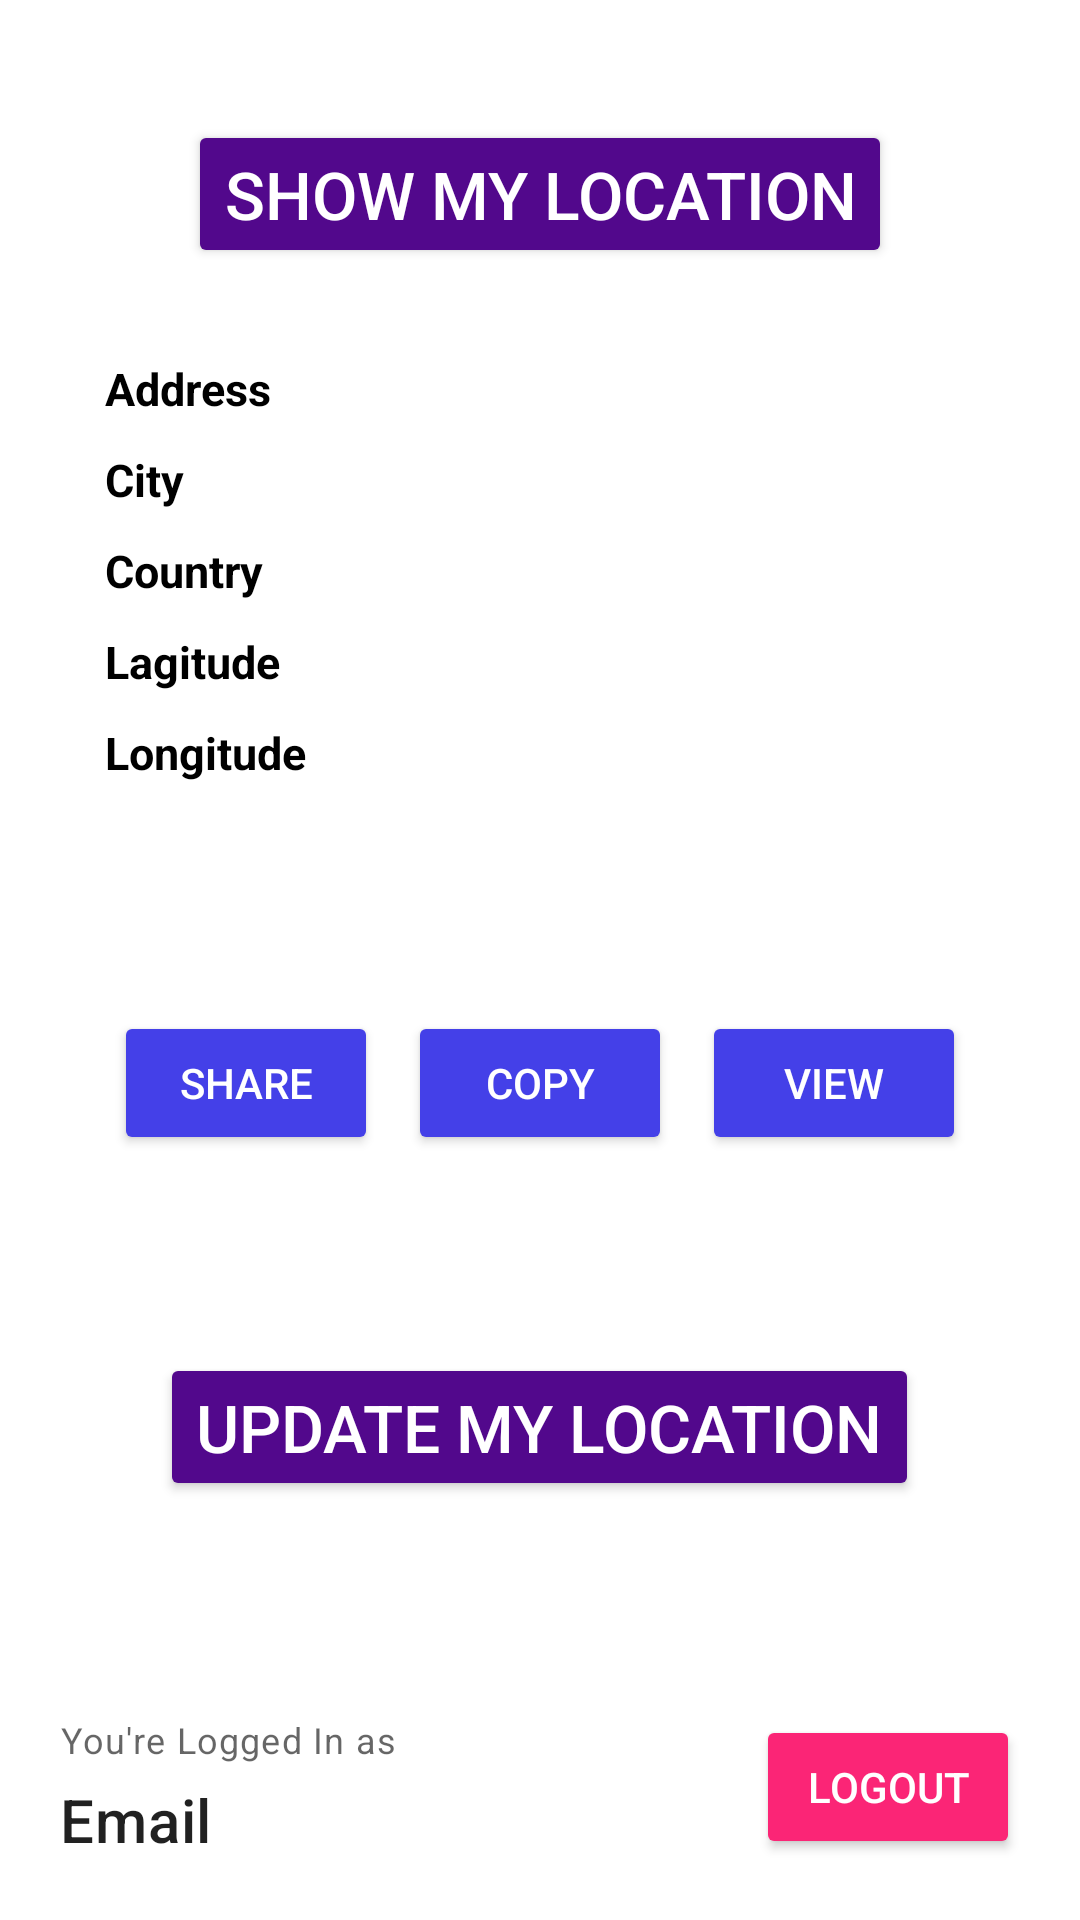

Produce the Android XML layout that renders to this screen, including the resource entries it uses.
<!-- AndroidManifest.xml: application theme Theme.ProjetAndroidV2 -->
<!-- res/layout/activity_user.xml -->
<?xml version="1.0" encoding="utf-8"?>
<LinearLayout xmlns:android="http://schemas.android.com/apk/res/android"
xmlns:app="http://schemas.android.com/apk/res-auto"
xmlns:tools="http://schemas.android.com/tools"
android:layout_width="match_parent"
android:layout_height="match_parent"
tools:context=".UserActivity"
android:padding="20dp"
android:orientation="vertical"
android:gravity="center_horizontal">


    


    <Button
        android:layout_width="wrap_content"
        android:layout_height="wrap_content"
        android:layout_marginTop="20dp"
        android:layout_marginBottom="20dp"
        android:text="Show my location"

        android:textColor="@color/white"
        android:backgroundTint="@color/red1"
        android:textSize="22sp"
        android:id="@+id/Show_my_location"
        />

    <TextView
        android:layout_width="match_parent"
        android:layout_height="wrap_content"
        android:text="Address"

        android:layout_marginTop="10dp"
        android:textSize="15sp"
        android:textColor="@color/black"
        android:textStyle="bold"
        android:layout_marginStart="10dp"
        android:id="@+id/address"
        />

    <TextView
        android:layout_width="match_parent"
        android:layout_height="wrap_content"
        android:text="City"

        android:layout_marginTop="10dp"
        android:textSize="15sp"
        android:textColor="@color/black"
        android:textStyle="bold"
        android:layout_marginStart="10dp"
        android:id="@+id/city"
        />

    <TextView
        android:layout_width="match_parent"
        android:layout_height="wrap_content"
        android:text="Country"

        android:layout_marginTop="10dp"
        android:textSize="15sp"
        android:textColor="@color/black"
        android:textStyle="bold"
        android:layout_marginStart="10dp"
        android:id="@+id/country"
        />

    <TextView
        android:layout_width="match_parent"
        android:layout_height="wrap_content"
        android:text="Lagitude"

        android:layout_marginTop="10dp"
        android:textSize="15sp"
        android:textColor="@color/black"
        android:textStyle="bold"
        android:layout_marginStart="10dp"
        android:id="@+id/lagitude"
        />

    <TextView
        android:layout_width="match_parent"
        android:layout_height="wrap_content"
        android:text="Longitude"

        android:layout_marginTop="10dp"
        android:textSize="15sp"
        android:textColor="@color/black"
        android:textStyle="bold"
        android:layout_marginStart="10dp"
        android:id="@+id/longitude"
        />


    

    <LinearLayout
        android:layout_width="match_parent"
        android:layout_height="wrap_content"
        android:orientation="vertical"
        android:layout_marginTop="10dp"
        android:gravity="center"
        android:layout_weight="4"
        >
        <LinearLayout
            android:layout_width="match_parent"
            android:layout_height="match_parent"
            android:orientation="horizontal"
            android:gravity="center">


        <Button
            android:id="@+id/shareBtn"
            android:layout_width="wrap_content"
            android:layout_height="wrap_content"
            android:textColor="@color/white"
            android:backgroundTint="@color/red2"
            android:text="Share"
            >
        </Button>
        <Button
            android:id="@+id/copyBtn"
            android:layout_width="wrap_content"
            android:layout_height="wrap_content"
            android:textColor="@color/white"
            android:backgroundTint="@color/red2"
            android:text="Copy"
            android:layout_marginLeft="10dp">
        </Button>

            <Button
                android:id="@+id/viewBtn"
                android:layout_width="wrap_content"
                android:layout_height="wrap_content"
                android:textColor="@color/white"
                android:backgroundTint="@color/red2"
                android:text="View"
                android:layout_marginLeft="10dp">
            </Button>

        </LinearLayout>

    </LinearLayout>

    

    <Button
        android:layout_width="wrap_content"
        android:layout_height="wrap_content"

        android:text="Update my Location"

        android:textColor="@color/white"
        android:backgroundTint="@color/red1"
        android:textSize="22sp"
        android:id="@+id/get_location_btn"
        android:layout_marginTop="0dp"
        android:layout_marginBottom="5dp"
        />
    
    <LinearLayout
        android:layout_width="match_parent"
        android:layout_height="wrap_content"
        android:orientation="vertical"
        android:gravity="bottom"
        android:layout_weight="2"
        >
    <LinearLayout
        android:layout_width="match_parent"
        android:layout_height="wrap_content"
        android:orientation="horizontal"
        >
        <LinearLayout
            android:layout_width="wrap_content"
            android:layout_height="wrap_content"
            android:orientation="vertical"
            android:layout_gravity="left">
            <TextView
                android:id="@+id/captionuser"
                android:layout_width="wrap_content"
                android:layout_height="wrap_content"
                android:text="You're Logged In as "
                style="@style/TextAppearance.MaterialComponents.Caption"
                android:textAlignment="center"
                />

            <TextView
                android:id="@+id/emailuser"
                android:layout_width="wrap_content"
                android:layout_height="wrap_content"
                android:text="Email"
                android:layout_marginTop="5dp"
                style="@style/TextAppearance.MaterialComponents.Headline6"/>
        </LinearLayout>

        <LinearLayout
            android:layout_width="match_parent"
            android:layout_height="wrap_content"
            android:gravity="right"
            android:orientation="vertical">

            <Button
                android:id="@+id/logoutBtn"
                android:layout_width="wrap_content"
                android:layout_height="wrap_content"
                android:textColor="@color/white"
                android:backgroundTint="@color/red"
                android:text="Logout" />

        </LinearLayout>
    </LinearLayout>
</LinearLayout>
    


</LinearLayout>
<!-- resources referenced by this layout -->
<resources>
  <color name="black">#FF000000</color>
  <color name="red">#FB2576</color>
  <color name="red1">#52088C</color>
  <color name="red2">#4440E8</color>
  <color name="white">#FFFFFFFF</color>
  <style name="Theme.ProjetAndroidV2" parent="Theme.MaterialComponents.DayNight.DarkActionBar">
          
          <item name="colorPrimary">#3032F0</item>
          <item name="colorPrimaryVariant">@color/purple_700</item>
          <item name="colorOnPrimary">@color/white</item>
          
          <item name="colorSecondary">@color/teal_200</item>
          <item name="colorSecondaryVariant">@color/teal_700</item>
          <item name="colorOnSecondary">@color/black</item>
          
          <item name="android:statusBarColor">?attr/colorPrimaryVariant</item>
          
      </style>
  <color name="purple_700">#FF3700B3</color>
  <color name="teal_200">#FF03DAC5</color>
  <color name="teal_700">#FF018786</color>
</resources>
